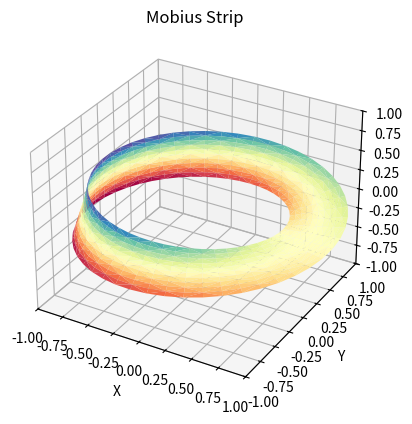

This chart was generated by the following Python code:
#!/usr/bin/env python
import numpy as np
import matplotlib.pyplot as plt
from mpl_toolkits.mplot3d import Axes3D
import matplotlib.tri as mtri

fig = plt.figure(figsize=plt.figaspect(1))

u = np.linspace(0, 2.0 * np.pi, endpoint=True, num=50)
v = np.linspace(-0.5 , 0.5, endpoint=True, num=11)
u, v = np.meshgrid(u, v)
u, v = u.flatten(), v.flatten()

x = (1 + 0.5 * v * np.cos(u / 2.0)) * np.cos(u)
y = (1 + 0.5 * v * np.cos(u / 2.0)) * np.sin(u)
z = 0.5 * v * np.sin(u / 2.0)

tri = mtri.Triangulation(u, v)

ax = fig.add_subplot(1, 1, 1, projection='3d')
ax.plot_trisurf(x, y, z, triangles=tri.triangles, cmap=plt.cm.Spectral)
ax.set_title('Mobius Strip')
ax.set_xlabel('X')
ax.set_ylabel('Y')
ax.set_zlabel('Z')
ax.set_xlim(-1, 1)
ax.set_ylim(-1, 1)
ax.set_zlim(-1, 1)

plt.show()
